Run: headless pygame with SDL's dummy video driver; simulated clock (each Clock.tick advances the game by its frame time, no real sleeping); random seed 0; keys injected as events and as key.get_pressed() state; no mouse input.
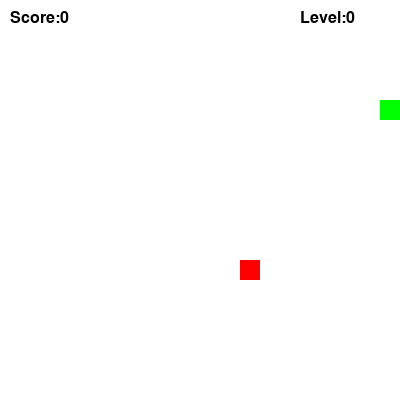
Frame 1 of 1 · flips 1–60 · no input (game ended)

The pygame program that drew these frames:

import pygame, random
pygame.init()
W, H = 400, 400
sc = pygame.display.set_mode((W, H))
clock = pygame.time.Clock()
font = pygame.font.SysFont(None, 24)

snake = [(100, 100)]
dir = (20, 0)
food = (random.randint(0, 19)*20, random.randint(0, 19)*20)
score = level = 0
speed = 10

def new_food():
    while True:
        f = (random.randint(0, 19)*20, random.randint(0, 19)*20)
        if f not in snake: return f

run = True
while run:
    for e in pygame.event.get():
        if e.type == pygame.QUIT: run = False
    k = pygame.key.get_pressed()
    if k[pygame.K_LEFT] and dir != (20,0): dir = (-20,0)
    if k[pygame.K_RIGHT] and dir != (-20,0): dir = (20,0)
    if k[pygame.K_UP] and dir != (0,20): dir = (0,-20)
    if k[pygame.K_DOWN] and dir != (0,-20): dir = (0,20)
    
    head = (snake[0][0]+dir[0], snake[0][1]+dir[1])
    if head[0]<0 or head[0]>=W or head[1]<0 or head[1]>=H or head in snake:
        break
    snake = [head] + snake
    if head == food:
        score += 1
        food = new_food()
        if score % 4 == 0: level += 1; speed += 2
    else: snake.pop()

    sc.fill((255,255,255))
    for s in snake: pygame.draw.rect(sc, (0,255,0), (*s,20,20))
    pygame.draw.rect(sc, (255,0,0), (*food,20,20))
    sc.blit(font.render(f"Score:{score}",1,(0,0,0)), (10,10))
    sc.blit(font.render(f"Level:{level}",1,(0,0,0)), (300,10))
    pygame.display.flip()
    clock.tick(speed)
pygame.quit()
